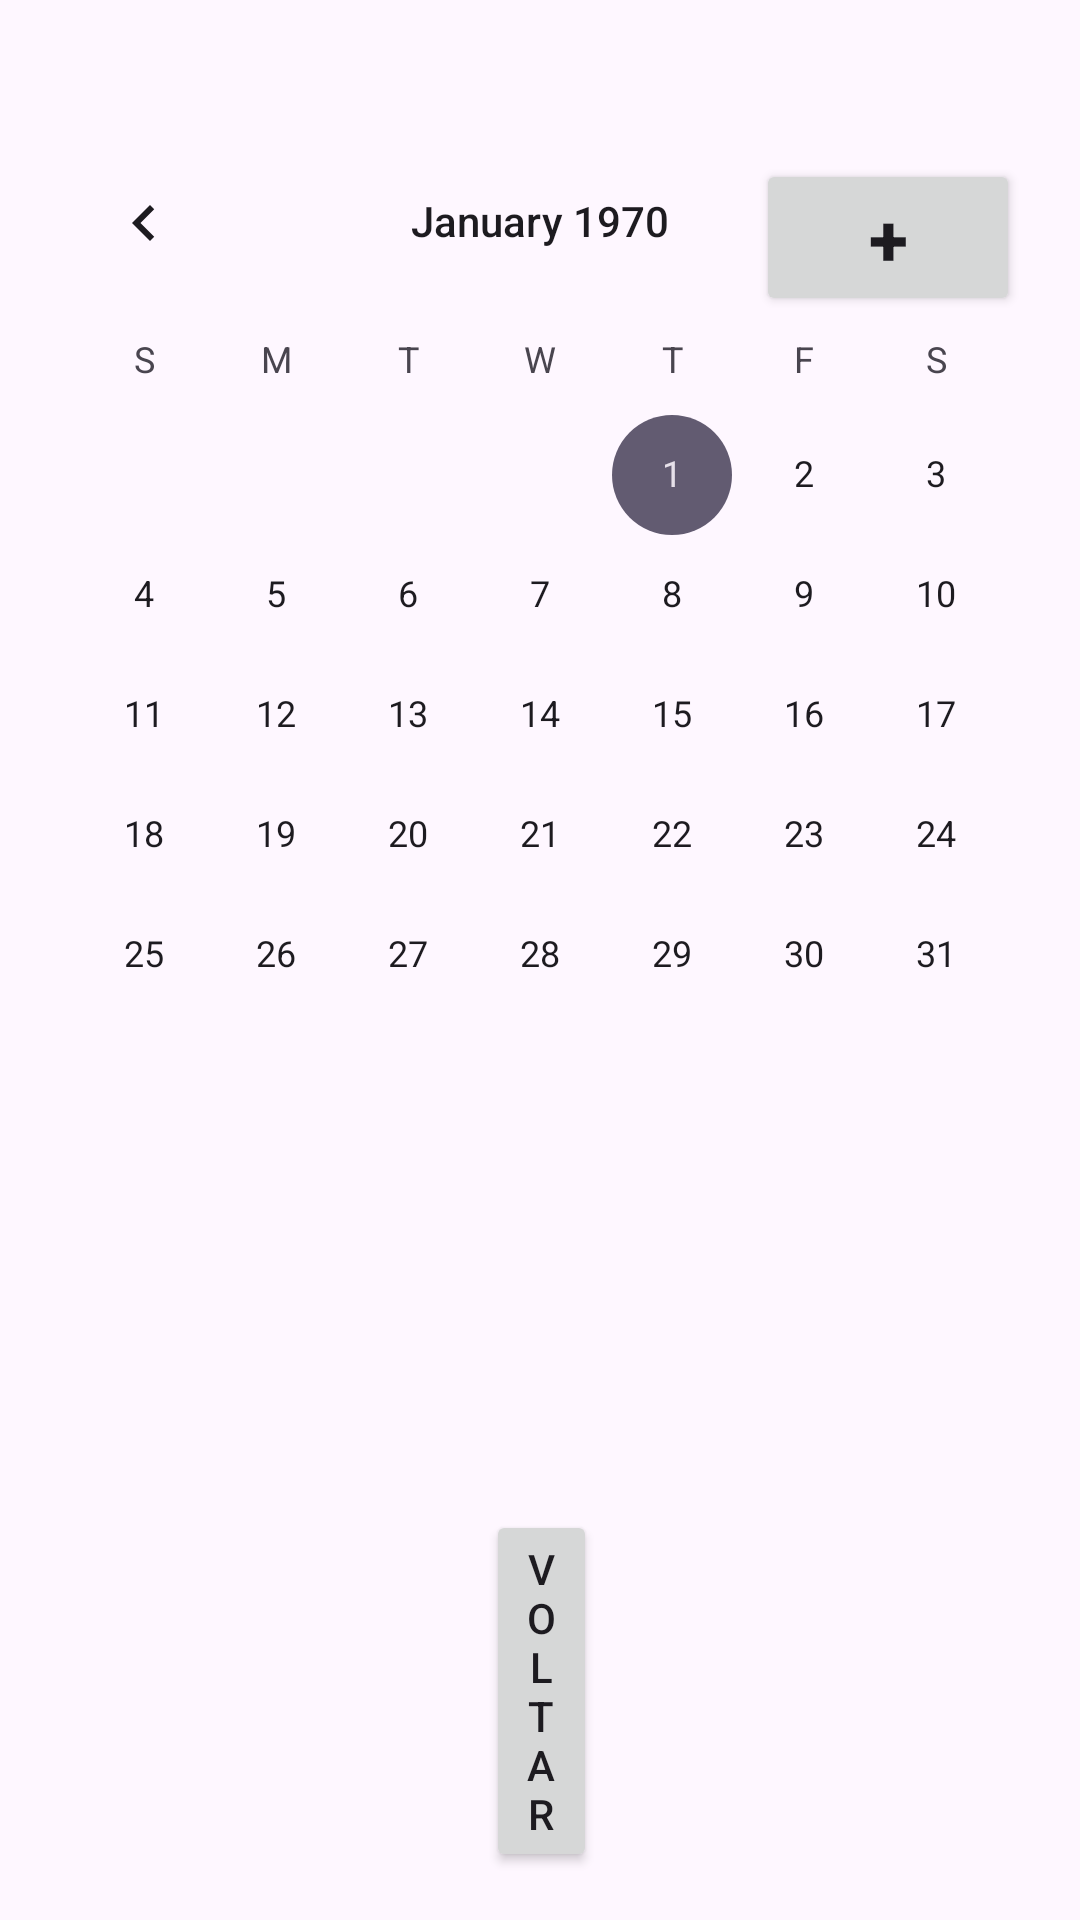

Write the Android layout XML for this screen, with the resource values it uses.
<!-- AndroidManifest.xml: application theme Theme.PI_III -->
<!-- res/layout/activity_calendar2.xml -->
<RelativeLayout xmlns:android="http://schemas.android.com/apk/res/android"
    xmlns:app="http://schemas.android.com/apk/res-auto"
    xmlns:tools="http://schemas.android.com/tools"
    android:layout_width="match_parent"
    android:layout_height="match_parent"
    tools:context=".Calendar2Activity">

    <CalendarView
        android:id="@+id/calendarView"
        android:layout_width="wrap_content"
        android:layout_height="wrap_content"
        android:layout_above="@id/btnBack"
        android:layout_centerInParent="true"
        android:layout_centerVertical="true"
        android:layout_marginBottom="125dp" />

    <Button
        android:id="@+id/btnAdd"
        android:layout_width="wrap_content"
        android:layout_height="wrap_content"
        android:layout_alignParentTop="true"
        android:layout_alignParentEnd="true"
        android:layout_marginTop="53dp"
        android:layout_marginEnd="20dp"
        android:text="+"
        android:textSize="24sp"
        android:textStyle="bold" />

    <Button
        android:id="@+id/btnBack"
        android:layout_width="wrap_content"
        android:layout_height="wrap_content"
        android:layout_alignParentStart="true"
        android:layout_alignParentEnd="true"
        android:layout_alignParentBottom="true"
        android:layout_marginStart="162dp"
        android:layout_marginEnd="161dp"
        android:layout_marginBottom="16dp"
        android:text="Voltar" />

</RelativeLayout>
<!-- resources referenced by this layout -->
<resources>
  <style name="Theme.PI_III" parent="Base.Theme.PI_III" />
  <style name="Base.Theme.PI_III" parent="Theme.Material3.DayNight.NoActionBar">
          
          
      </style>
</resources>
